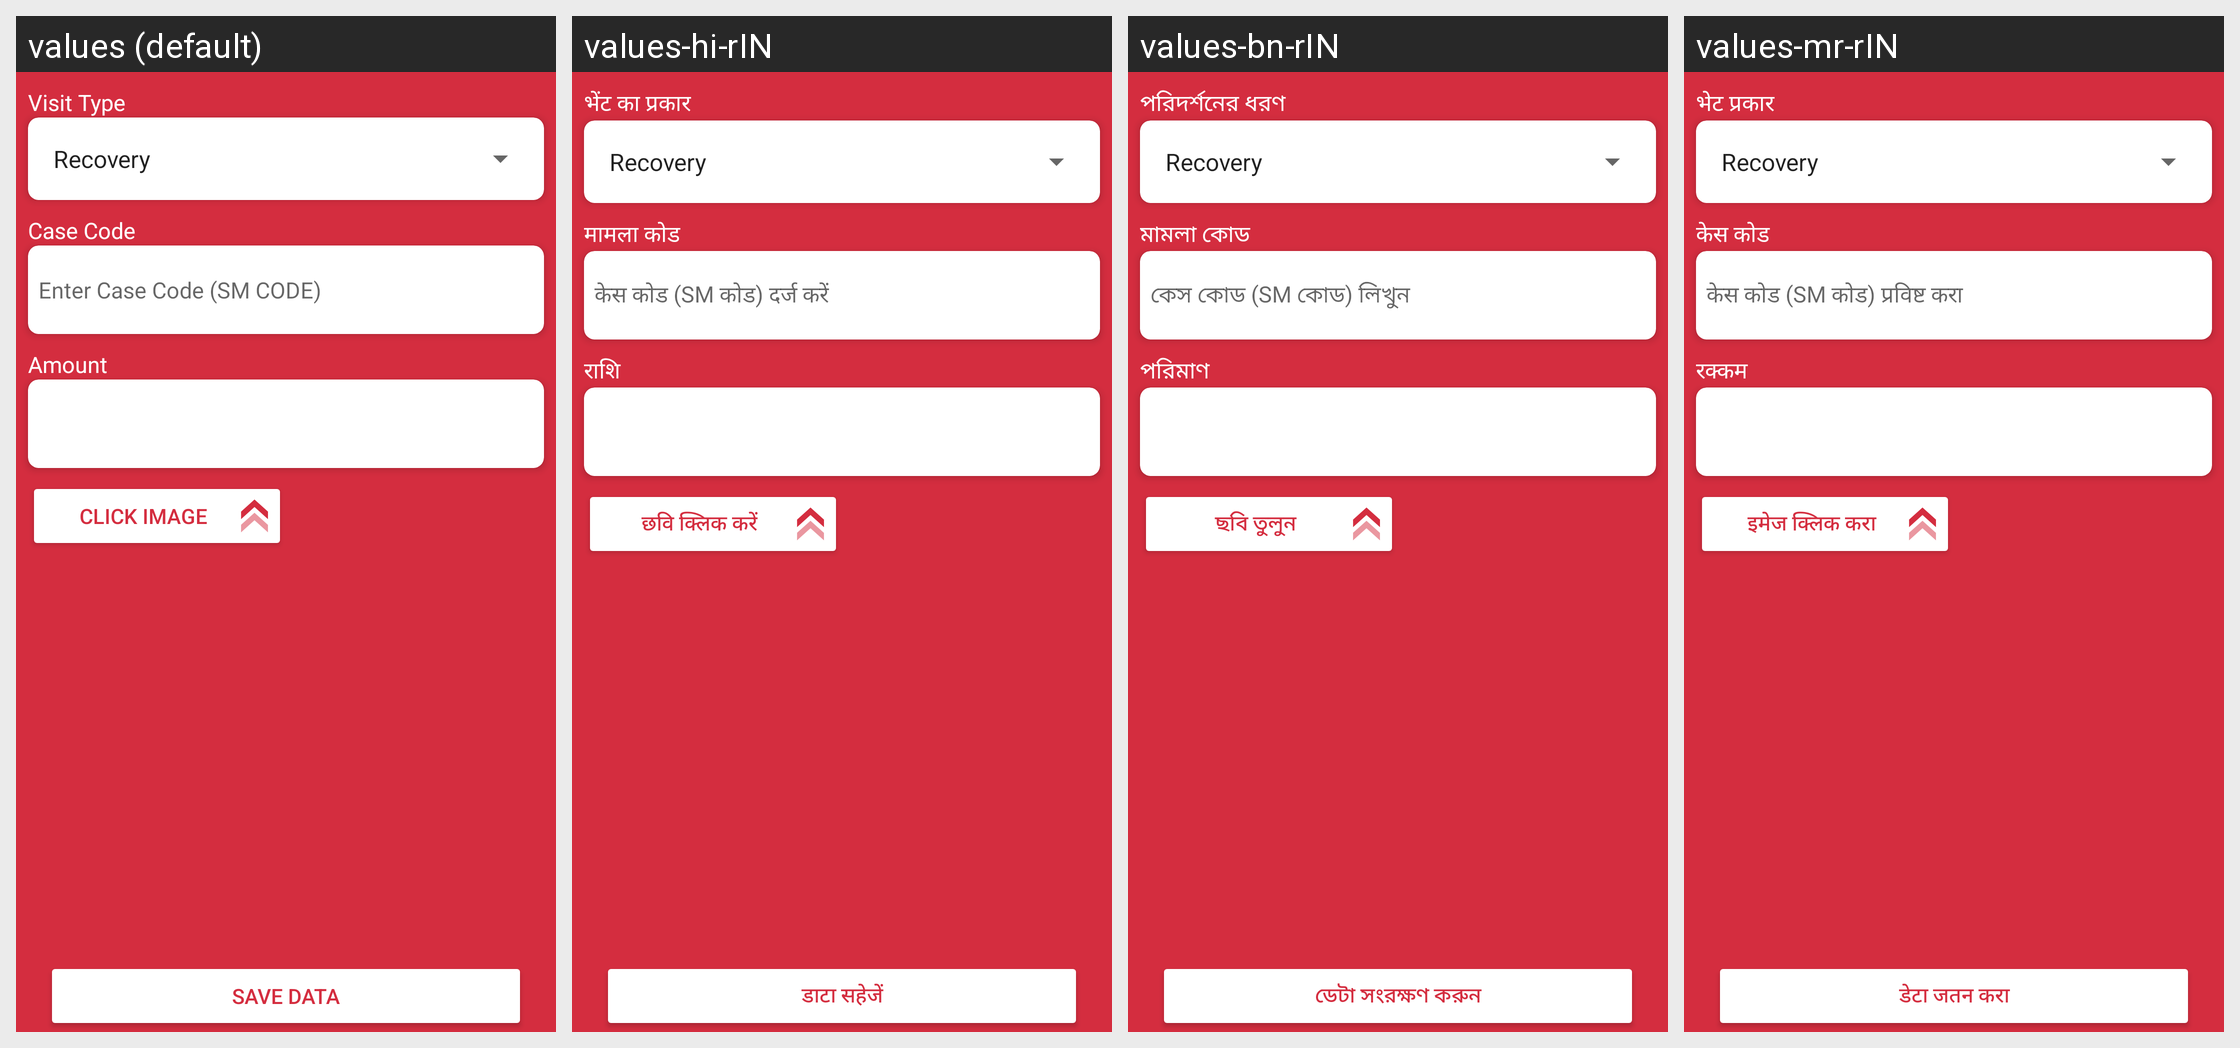

Locale-by-locale string values for the Android screen shown in this grid:
Android screen res/layout/activity_insert_visit_report.xml rendered under 4 locales, left to right: values (default), values-hi-rIN, values-bn-rIN, values-mr-rIN. Device: Nexus 5 (rendered at 1080×1920; each locale shown at half size, 540×960, under a caption strip naming it); theme Theme.NewInternalSourcingApp.
Other locales in the repository, not shown: values-en-rIN.
Strings drawn on this screen, with the default value and each locale's value (text and hints the layout hard-codes, and strings that could not be matched under every locale, appear in the picture but are not listed):

visit_type
  values: Visit Type
  values-hi-rIN: भेंट का प्रकार
  values-bn-rIN: পরিদর্শনের ধরণ
  values-mr-rIN: भेट प्रकार

case_code
  values: Case Code
  values-hi-rIN: मामला कोड
  values-bn-rIN: মামলা কোড
  values-mr-rIN: केस कोड

enter_case_code
  values: Enter Case Code (SM CODE)
  values-hi-rIN: केस कोड (SM कोड) दर्ज करें
  values-bn-rIN: কেস কোড (SM কোড) লিখুন
  values-mr-rIN: केस कोड (SM कोड) प्रविष्ट करा

amount
  values: Amount
  values-hi-rIN: राशि
  values-bn-rIN: পরিমাণ
  values-mr-rIN: रक्कम

click_image
  values: CLICK IMAGE
  values-hi-rIN: छवि क्लिक करें
  values-bn-rIN: ছবি তুলুন
  values-mr-rIN: इमेज क्लिक करा

save_data
  values: SAVE DATA
  values-hi-rIN: डाटा सहेजें
  values-bn-rIN: ডেটা সংরক্ষণ করুন
  values-mr-rIN: डेटा जतन करा
